Run: headless pygame with SDL's dummy video driver; simulated clock (each Clock.tick advances the game by its frame time, no real sleeping); random seed 0; keys injected as events and as key.get_pressed() state; mouse plan: one left click at the window centre at the start of phase 2, then a move to the lower-right quarter at the start of phase 3.
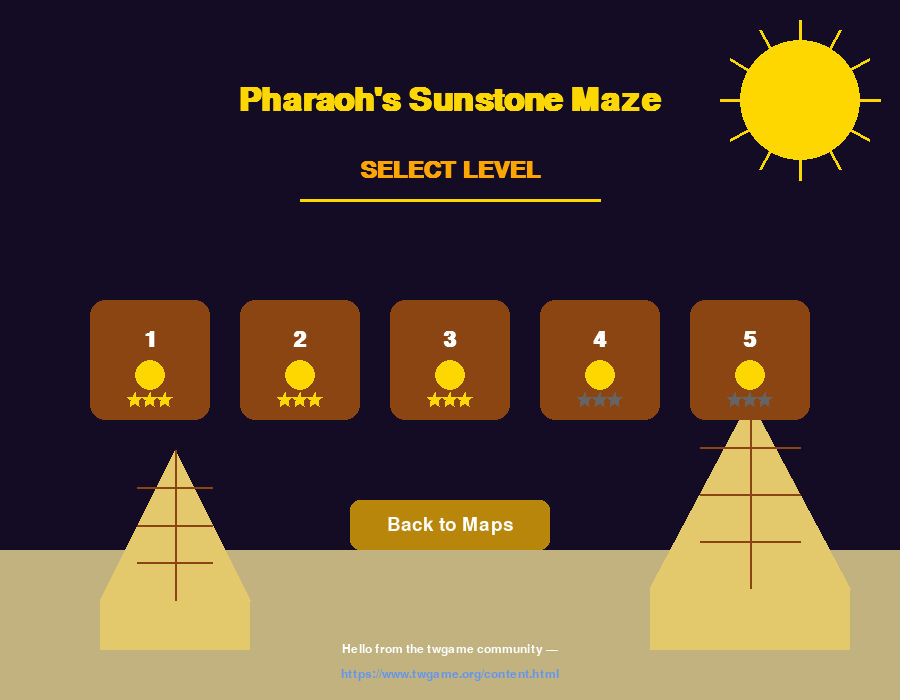
Frame 1 of 4 · flips 1–60 · no input
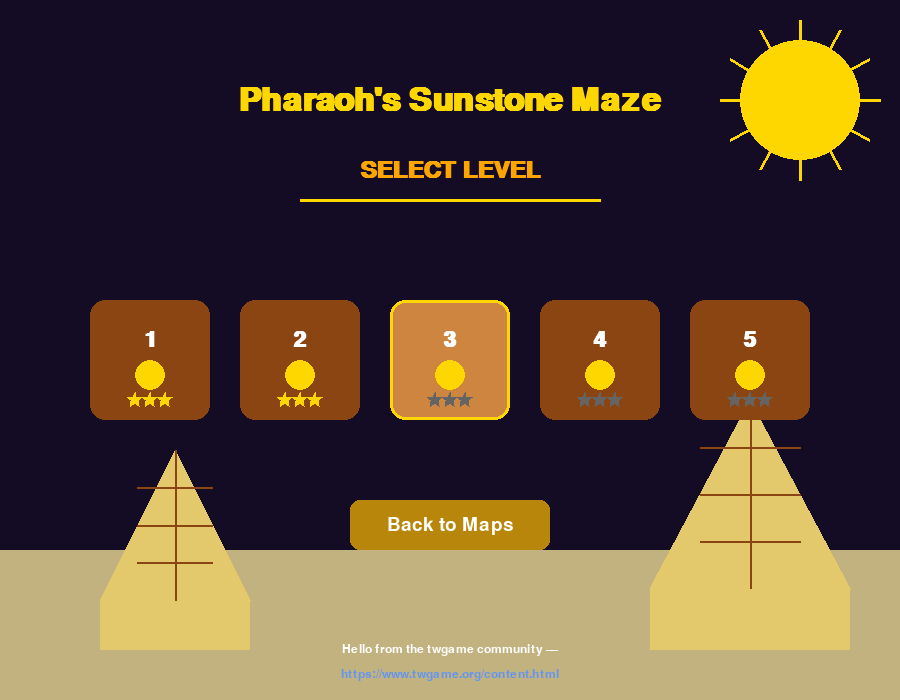
Frame 2 of 4 · flips 61–180 · clicked the window centre · tapped SPACE, RETURN · held RIGHT (→), D
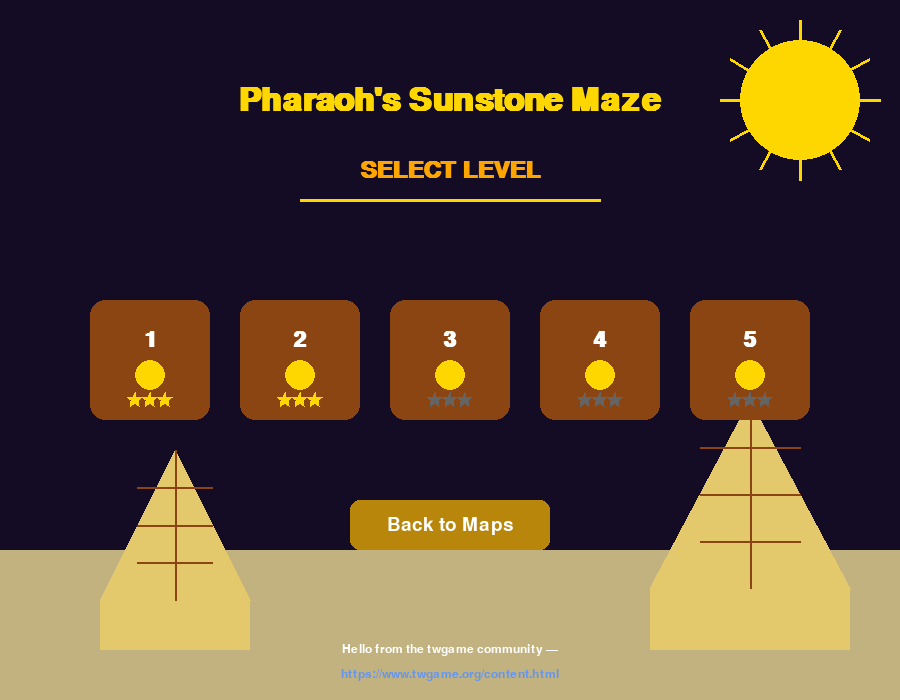
Frame 3 of 4 · flips 181–300 · moved the mouse to the lower-right quarter · held DOWN (↓), S
Frame 4 of 4 · flips 301–420 · held LEFT (←), A, UP (↑), W · screen unchanged from frame 3, image omitted

The pygame program that drew these frames:

import pygame
import sys
import math

# Initialize Pygame
pygame.init()

# Screen dimensions
WIDTH, HEIGHT = 900, 700
screen = pygame.display.set_mode((WIDTH, HEIGHT))
pygame.display.set_caption("Pharaoh's Sunstone Maze")

# Colors
BACKGROUND = (20, 12, 36)  # Deep purple/night sky
SAND_COLOR = (194, 178, 128)  # Desert sand
PYRAMID_COLOR = (227, 201, 107)  # Golden pyramid
TITLE_COLOR = (255, 215, 0)  # Gold
SUBTITLE_COLOR = (255, 165, 0)  # Orange
LEVEL_BG = (139, 69, 19)  # Brown
LEVEL_HOVER = (205, 133, 63)  # Lighter brown
LEVEL_TEXT = (255, 255, 255)  # White
BUTTON_COLOR = (184, 134, 11)  # Dark goldenrod
BUTTON_HOVER = (218, 165, 32)  # Goldenrod
TEXT_COLOR = (255, 255, 255)  # White
LINK_COLOR = (100, 149, 237)  # Cornflower blue
STAR_COLOR = (255, 215, 0)  # Gold

# Fonts
title_font = pygame.font.SysFont('Arial', 48, bold=True)
subtitle_font = pygame.font.SysFont('Arial', 36, bold=True)
level_font = pygame.font.SysFont('Arial', 32, bold=True)
button_font = pygame.font.SysFont('Arial', 28)
footer_font = pygame.font.SysFont('Arial', 18)

# Level data
levels = [1, 2, 3, 4, 5]

# Level completion status (0 = not completed, 1 = completed)
level_status = [1, 1, 1, 0, 0]  # First 3 completed, last 2 not

# Level button dimensions
level_width = 120
level_height = 120
level_margin = 30

# Calculate grid position to center it
grid_width = 5 * level_width + 4 * level_margin
grid_x = (WIDTH - grid_width) // 2
grid_y = 300

# Back button dimensions
back_button_width = 200
back_button_height = 50
back_button_x = (WIDTH - back_button_width) // 2
back_button_y = 500

# Function to draw a star
def draw_star(surface, color, center, size):
    points = []
    for i in range(5):
        # Outer points
        angle = pygame.math.Vector2(1, 0).rotate(72 * i - 90)
        points.append(center + angle * size)
        # Inner points
        angle = pygame.math.Vector2(1, 0).rotate(72 * i + 36 - 90)
        points.append(center + angle * (size * 0.4))
    
    pygame.draw.polygon(surface, color, points)

# Function to draw a pyramid
def draw_pyramid(surface, x, y, width, height):
    # Base
    base_rect = pygame.Rect(x, y + height - height//4, width, height//4)
    pygame.draw.rect(surface, PYRAMID_COLOR, base_rect)
    
    # Pyramid sides
    pygame.draw.polygon(surface, PYRAMID_COLOR, [
        (x, y + height - height//4),  # Bottom left
        (x + width//2, y),  # Top
        (x + width, y + height - height//4)  # Bottom right
    ])
    
    # Pyramid details
    pygame.draw.line(surface, (139, 69, 19), (x + width//2, y), (x + width//2, y + height - height//4), 2)
    for i in range(1, 4):
        y_pos = y + (height - height//4) * i // 4
        pygame.draw.line(surface, (139, 69, 19), (x + width//4, y_pos), (x + 3*width//4, y_pos), 2)

# Function to draw a sun
def draw_sun(surface, x, y, radius):
    pygame.draw.circle(surface, (255, 215, 0), (x, y), radius)
    
    # Sun rays
    for i in range(12):
        angle = math.radians(i * 30)
        start_x = x + math.cos(angle) * radius
        start_y = y + math.sin(angle) * radius
        end_x = x + math.cos(angle) * (radius + 20)
        end_y = y + math.sin(angle) * (radius + 20)
        pygame.draw.line(surface, (255, 215, 0), (start_x, start_y), (end_x, end_y), 3)

# Main game loop
running = True
while running:
    for event in pygame.event.get():
        if event.type == pygame.QUIT:
            running = False
        elif event.type == pygame.MOUSEBUTTONDOWN:
            # Check if a level was clicked
            mouse_pos = pygame.mouse.get_pos()
            for i in range(5):
                x = grid_x + i * (level_width + level_margin)
                level_rect = pygame.Rect(x, grid_y, level_width, level_height)
                
                if level_rect.collidepoint(mouse_pos):
                    # Toggle completion status for demo
                    level_status[i] = 1 - level_status[i]
                    print(f"Level {levels[i]} clicked! Status: {'Completed' if level_status[i] else 'Not Completed'}")
            
            # Check if back button was clicked
            back_button_rect = pygame.Rect(back_button_x, back_button_y, back_button_width, back_button_height)
            if back_button_rect.collidepoint(mouse_pos):
                print("Back to Maps clicked!")
    
    # Get mouse position
    mouse_pos = pygame.mouse.get_pos()
    
    # Fill background
    screen.fill(BACKGROUND)
    
    # Draw sand at the bottom
    pygame.draw.rect(screen, SAND_COLOR, (0, HEIGHT - 150, WIDTH, 150))
    
    # Draw pyramids in the background
    draw_pyramid(screen, 100, HEIGHT - 250, 150, 200)
    draw_pyramid(screen, WIDTH - 250, HEIGHT - 300, 200, 250)
    
    # Draw sun
    draw_sun(screen, WIDTH - 100, 100, 60)
    
    # Draw title
    title_text = title_font.render("Pharaoh's Sunstone Maze", True, TITLE_COLOR)
    title_rect = title_text.get_rect(center=(WIDTH//2, 100))
    screen.blit(title_text, title_rect)
    
    # Draw subtitle
    subtitle_text = subtitle_font.render("SELECT LEVEL", True, SUBTITLE_COLOR)
    subtitle_rect = subtitle_text.get_rect(center=(WIDTH//2, 170))
    screen.blit(subtitle_text, subtitle_rect)
    
    # Draw decorative elements
    pygame.draw.line(screen, (255, 215, 0), (WIDTH//2 - 150, 200), (WIDTH//2 + 150, 200), 3)
    
    # Draw level grid
    for i in range(5):
        # Calculate level position
        x = grid_x + i * (level_width + level_margin)
        
        # Create level rectangle
        level_rect = pygame.Rect(x, grid_y, level_width, level_height)
        
        # Check if mouse is hovering over level
        if level_rect.collidepoint(mouse_pos):
            pygame.draw.rect(screen, LEVEL_HOVER, level_rect, border_radius=15)
            # Add glow effect
            pygame.draw.rect(screen, (255, 215, 0, 100), level_rect, 3, border_radius=15)
        else:
            pygame.draw.rect(screen, LEVEL_BG, level_rect, border_radius=15)
        
        # Draw level number
        level_text = level_font.render(str(levels[i]), True, LEVEL_TEXT)
        text_rect = level_text.get_rect(center=(level_rect.centerx, level_rect.centery - 20))
        screen.blit(level_text, text_rect)
        
        # Draw decorative sunstone in the level button
        pygame.draw.circle(screen, (255, 215, 0), (level_rect.centerx, level_rect.centery + 15), 15)
        
        # Draw stars based on completion status
        star_color = STAR_COLOR if level_status[i] else (100, 100, 100)
        star_size = 8
        
        # Draw three stars
        for j in range(3):
            star_x = level_rect.centerx - 15 + (j * 15)
            star_y = level_rect.centery + 40
            draw_star(screen, star_color, pygame.math.Vector2(star_x, star_y), star_size)
    
    # Draw back button
    back_button_rect = pygame.Rect(back_button_x, back_button_y, back_button_width, back_button_height)
    if back_button_rect.collidepoint(mouse_pos):
        pygame.draw.rect(screen, BUTTON_HOVER, back_button_rect, border_radius=10)
    else:
        pygame.draw.rect(screen, BUTTON_COLOR, back_button_rect, border_radius=10)
    
    back_text = button_font.render("Back to Maps", True, TEXT_COLOR)
    back_text_rect = back_text.get_rect(center=back_button_rect.center)
    screen.blit(back_text, back_text_rect)
    
    # Draw footer
    footer_text1 = footer_font.render("Hello from the twgame community —", True, TEXT_COLOR)
    footer_rect1 = footer_text1.get_rect(center=(WIDTH//2, HEIGHT - 50))
    screen.blit(footer_text1, footer_rect1)
    
    footer_text2 = footer_font.render("https://www.twgame.org/content.html", True, LINK_COLOR)
    footer_rect2 = footer_text2.get_rect(center=(WIDTH//2, HEIGHT - 25))
    screen.blit(footer_text2, footer_rect2)
    
    # Update display
    pygame.display.flip()

# Quit Pygame
pygame.quit()
sys.exit()
